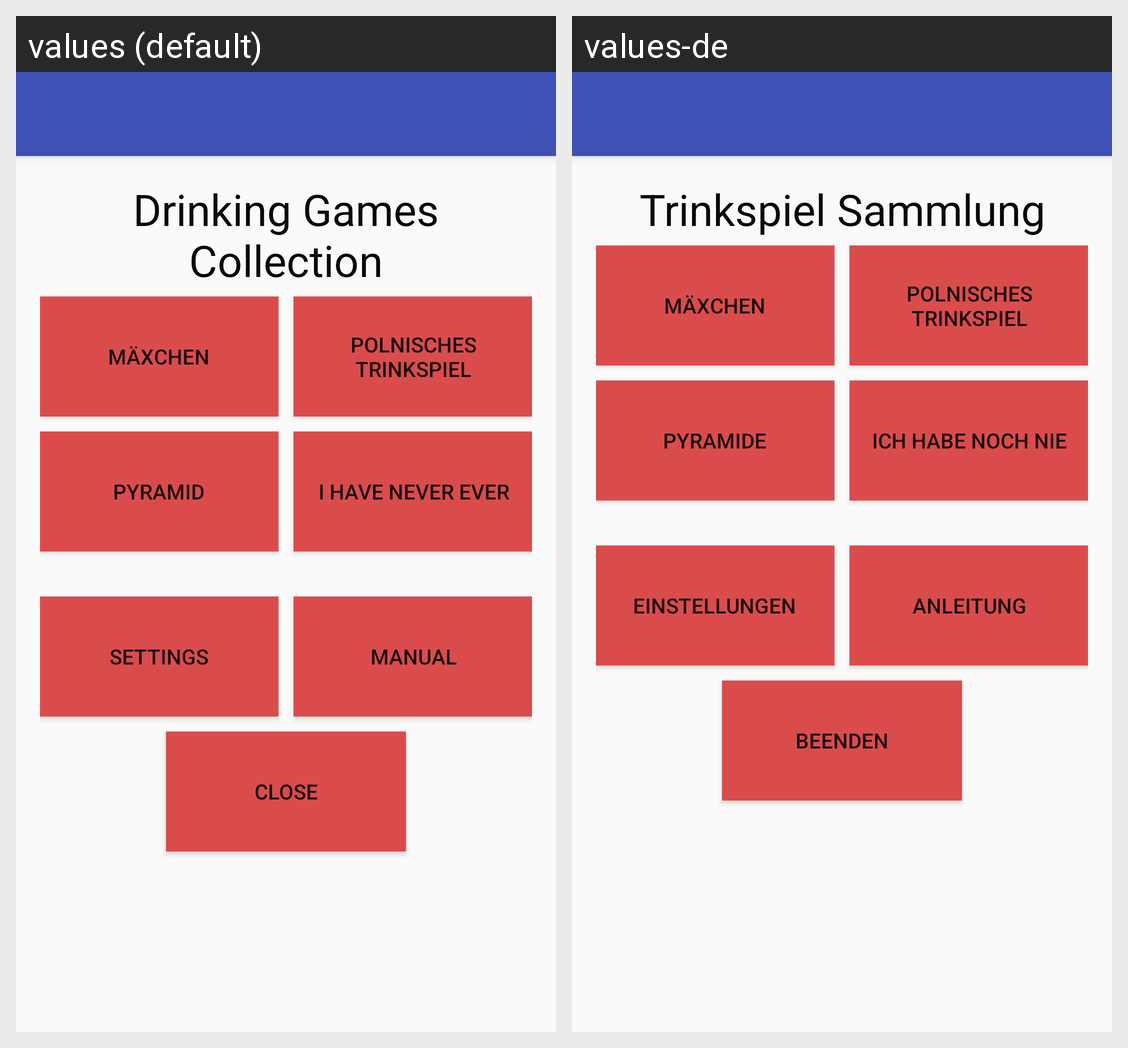

This grid shows one Android layout under two languages. Give, for every string resource on the screen, its name, the default text and each shown locale's text.
Android screen res/layout/activity_main_menu.xml rendered under 2 locales, left to right: values (default), values-de. Device: Nexus 5 (rendered at 1080×1920; each locale shown at half size, 540×960, under a caption strip naming it); theme AppTheme.
Strings drawn on this screen, with the default value and each locale's value (text and hints the layout hard-codes, and strings that could not be matched under every locale, appear in the picture but are not listed):

mainmenu_headline
  values: Drinking Games Collection
  values-de: Trinkspiel Sammlung

mainmenu_button_maexchen
  values: Mäxchen
  values-de: Mäxchen

mainmenu_button_polnisches
  values: Polnisches Trinkspiel
  values-de: Polnisches Trinkspiel

pyramid
  values: Pyramid
  values-de: Pyramide

i_have_never_ever
  values: I Have Never Ever
  values-de: Ich habe noch nie

settings
  values: Settings
  values-de: Einstellungen

manual
  values: Manual
  values-de: Anleitung

close
  values: Close
  values-de: Beenden
